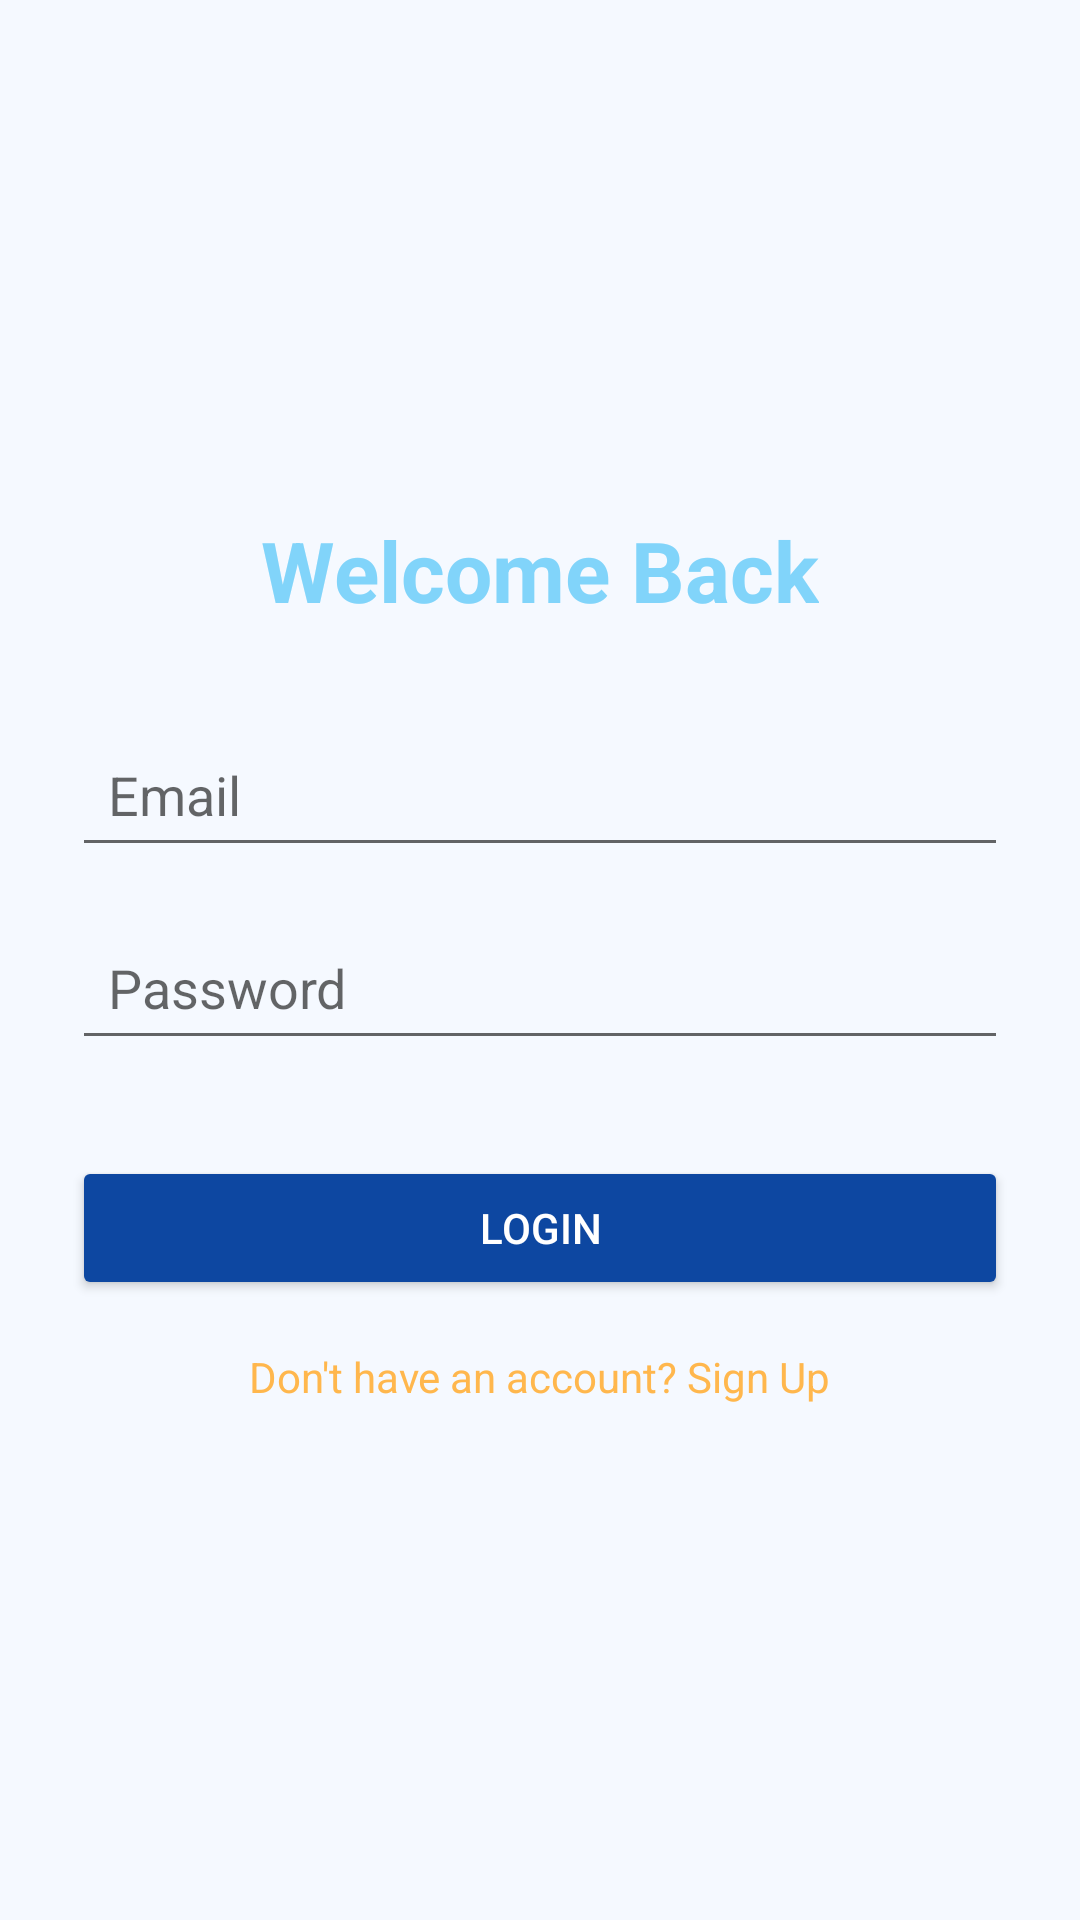

Reconstruct the res/layout file that produces this screen, plus the resources it refers to.
<!-- AndroidManifest.xml: application theme Theme.LocalMarketplace -->
<!-- res/layout/activity_login.xml -->
<?xml version="1.0" encoding="utf-8"?>
<LinearLayout xmlns:android="http://schemas.android.com/apk/res/android"
    android:layout_width="match_parent"
    android:layout_height="match_parent"
    android:background="@color/bluish_white"
    android:gravity="center"
    android:orientation="vertical"
    android:padding="24dp">

    <TextView
        android:layout_width="wrap_content"
        android:layout_height="wrap_content"
        android:text="Welcome Back"
        android:textColor="@color/light_blue"
        android:textSize="28sp"
        android:textStyle="bold" />

    <Space
        android:layout_width="match_parent"
        android:layout_height="32dp" />

    <EditText
        android:id="@+id/etEmail"
        android:layout_width="match_parent"
        android:layout_height="wrap_content"
        android:hint="Email"
        android:inputType="textEmailAddress"
        android:padding="12dp" />

    <Space
        android:layout_width="match_parent"
        android:layout_height="16dp" />

    <EditText
        android:id="@+id/etPassword"
        android:layout_width="match_parent"
        android:layout_height="wrap_content"
        android:hint="Password"
        android:inputType="textPassword"
        android:padding="12dp" />

    <Space
        android:layout_width="match_parent"
        android:layout_height="32dp" />

    <Button
        android:id="@+id/btnLogin"
        android:layout_width="match_parent"
        android:layout_height="wrap_content"
        android:backgroundTint="@color/dark_blue"
        android:text="Login"
        android:textColor="@color/white" />

    <TextView
        android:id="@+id/tvGoToSignup"
        android:layout_width="wrap_content"
        android:layout_height="wrap_content"
        android:layout_marginTop="16dp"
        android:text="Don't have an account? Sign Up"
        android:textColor="@color/light_orange" />

</LinearLayout>
<!-- resources referenced by this layout -->
<resources>
  <color name="bluish_white">#F5F9FF</color>
  <color name="dark_blue">#0D47A1</color>
  <color name="light_blue">#81D4FA</color>
  <color name="light_orange">#FFB74D</color>
  <color name="white">#FFFFFFFF</color>
  <style name="Theme.LocalMarketplace" parent="Theme.MaterialComponents.Light.NoActionBar">
          
          <item name="colorPrimary">@color/light_blue</item>
          <item name="colorPrimaryVariant">@color/dark_blue</item>
          
          <item name="colorSecondary">@color/light_orange</item>
          <item name="colorSecondaryVariant">@color/light_orange</item>
          
          <item name="android:statusBarColor">@color/light_blue</item>
          
          <item name="android:windowBackground">@color/bluish_white</item>
      </style>
</resources>
